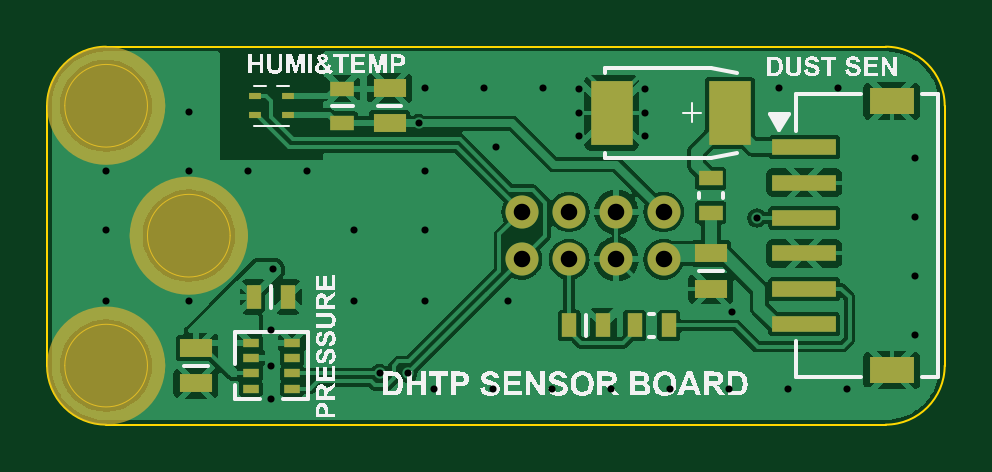
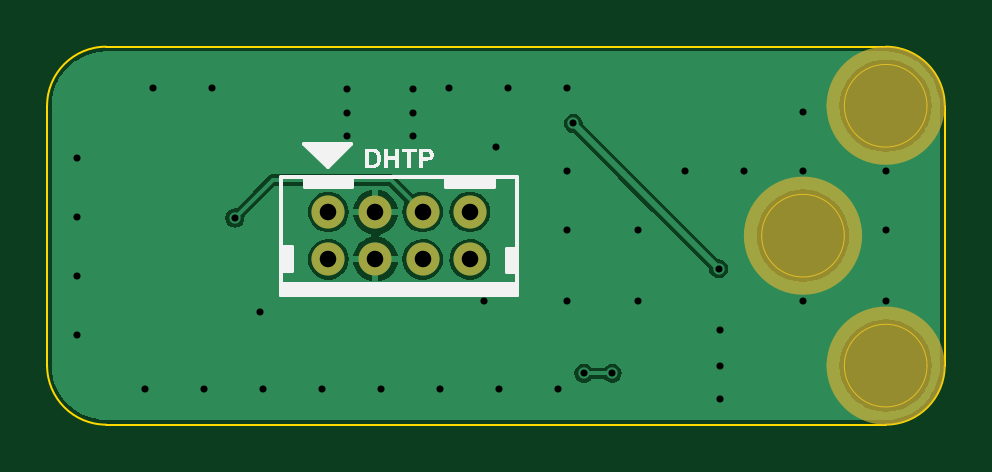
Circuit board: 11 layer files. Board 38.0 x 16.0 mm.
- bottom_copper: WeatherStation-B_Cu.gbr (29061 bytes)
- bottom_mask: WeatherStation-B_Mask.gbr (1200 bytes)
- paste: WeatherStation-B_Paste.gbr (457 bytes)
- bottom_silk: WeatherStation-B_Silkscreen.gbr (6138 bytes)
- outline: WeatherStation-Edge_Cuts.gbr (1659 bytes)
- top_copper: WeatherStation-F_Cu.gbr (72427 bytes)
- top_mask: WeatherStation-F_Mask.gbr (2893 bytes)
- paste: WeatherStation-F_Paste.gbr (1950 bytes)
- top_silk: WeatherStation-F_Silkscreen.gbr (57819 bytes)
- drill: WeatherStation-NPTH-drl.gbr (466 bytes)
- drill: WeatherStation-PTH-drl.gbr (2031 bytes)

=== bottom_copper: WeatherStation-B_Cu.gbr (29061 bytes, source omitted) ===
=== bottom_mask: WeatherStation-B_Mask.gbr ===
%TF.GenerationSoftware,KiCad,Pcbnew,8.0.3*%
%TF.CreationDate,2024-07-01T09:22:30+07:00*%
%TF.ProjectId,WeatherStation,57656174-6865-4725-9374-6174696f6e2e,rev?*%
%TF.SameCoordinates,Original*%
%TF.FileFunction,Soldermask,Bot*%
%TF.FilePolarity,Negative*%
%FSLAX46Y46*%
G04 Gerber Fmt 4.6, Leading zero omitted, Abs format (unit mm)*
G04 Created by KiCad (PCBNEW 8.0.3) date 2024-07-01 09:22:30*
%MOMM*%
%LPD*%
G01*
G04 APERTURE LIST*
%ADD10C,2.505000*%
%ADD11C,1.400000*%
G04 APERTURE END LIST*
D10*
X195127500Y-108600000D02*
G75*
G02*
X192622500Y-108600000I-1252500J0D01*
G01*
X192622500Y-108600000D02*
G75*
G02*
X195127500Y-108600000I1252500J0D01*
G01*
X198627501Y-114100000D02*
G75*
G02*
X196122501Y-114100000I-1252500J0D01*
G01*
X196122501Y-114100000D02*
G75*
G02*
X198627501Y-114100000I1252500J0D01*
G01*
X195127501Y-119600000D02*
G75*
G02*
X192622501Y-119600000I-1252500J0D01*
G01*
X192622501Y-119600000D02*
G75*
G02*
X195127501Y-119600000I1252500J0D01*
G01*
D11*
%TO.C,J6*%
X217475001Y-113100001D03*
X217475001Y-115100001D03*
X215475001Y-113100001D03*
X215475001Y-115100001D03*
X213475001Y-113100001D03*
X213475001Y-115100001D03*
X211475001Y-113100001D03*
X211475001Y-115100001D03*
%TD*%
M02*

=== paste: WeatherStation-B_Paste.gbr ===
%TF.GenerationSoftware,KiCad,Pcbnew,8.0.3*%
%TF.CreationDate,2024-07-01T09:22:30+07:00*%
%TF.ProjectId,WeatherStation,57656174-6865-4725-9374-6174696f6e2e,rev?*%
%TF.SameCoordinates,Original*%
%TF.FileFunction,Paste,Bot*%
%TF.FilePolarity,Positive*%
%FSLAX46Y46*%
G04 Gerber Fmt 4.6, Leading zero omitted, Abs format (unit mm)*
G04 Created by KiCad (PCBNEW 8.0.3) date 2024-07-01 09:22:30*
%MOMM*%
%LPD*%
G01*
G04 APERTURE LIST*
G04 APERTURE END LIST*
M02*

=== bottom_silk: WeatherStation-B_Silkscreen.gbr ===
%TF.GenerationSoftware,KiCad,Pcbnew,8.0.3*%
%TF.CreationDate,2024-07-01T09:22:30+07:00*%
%TF.ProjectId,WeatherStation,57656174-6865-4725-9374-6174696f6e2e,rev?*%
%TF.SameCoordinates,Original*%
%TF.FileFunction,Legend,Bot*%
%TF.FilePolarity,Positive*%
%FSLAX46Y46*%
G04 Gerber Fmt 4.6, Leading zero omitted, Abs format (unit mm)*
G04 Created by KiCad (PCBNEW 8.0.3) date 2024-07-01 09:22:30*
%MOMM*%
%LPD*%
G01*
G04 APERTURE LIST*
%ADD10C,0.154000*%
%ADD11C,0.160000*%
G04 APERTURE END LIST*
D10*
X217500000Y-111200000D02*
X216500000Y-110200000D01*
X218500000Y-110200000D01*
X217500000Y-111200000D01*
G36*
X217500000Y-111200000D02*
G01*
X216500000Y-110200000D01*
X218500000Y-110200000D01*
X217500000Y-111200000D01*
G37*
D11*
G36*
X215917009Y-111232000D02*
G01*
X215610827Y-111232000D01*
X215588872Y-111231731D01*
X215548352Y-111229581D01*
X215508169Y-111224594D01*
X215466821Y-111214805D01*
X215457948Y-111211827D01*
X215420873Y-111196649D01*
X215385152Y-111176377D01*
X215352515Y-111149934D01*
X215349036Y-111146469D01*
X215323027Y-111116376D01*
X215300267Y-111082056D01*
X215280755Y-111043512D01*
X215266347Y-111006319D01*
X215263342Y-110997126D01*
X215253260Y-110958199D01*
X215246281Y-110915829D01*
X215242719Y-110875931D01*
X215241531Y-110833395D01*
X215241643Y-110825775D01*
X215409766Y-110825775D01*
X215410025Y-110848703D01*
X215412102Y-110890859D01*
X215416919Y-110932388D01*
X215426374Y-110974665D01*
X215429538Y-110984617D01*
X215445230Y-111021511D01*
X215468970Y-111053018D01*
X215496296Y-111072178D01*
X215534427Y-111086626D01*
X215549492Y-111089672D01*
X215590503Y-111093518D01*
X215632906Y-111094442D01*
X215754246Y-111094442D01*
X215754246Y-110556717D01*
X215681169Y-110556717D01*
X215675017Y-110556725D01*
X215630403Y-110557335D01*
X215589992Y-110559190D01*
X215547714Y-110564533D01*
X215544872Y-110565173D01*
X215506046Y-110579090D01*
X215472487Y-110602830D01*
X215465270Y-110610212D01*
X215441903Y-110644095D01*
X215426374Y-110681378D01*
X215421590Y-110698196D01*
X215414453Y-110738214D01*
X215410804Y-110781506D01*
X215409766Y-110825775D01*
X215241643Y-110825775D01*
X215241944Y-110805390D01*
X215244107Y-110765522D01*
X215248976Y-110722258D01*
X215256369Y-110682490D01*
X215267910Y-110641323D01*
X215276744Y-110617551D01*
X215295628Y-110577743D01*
X215318345Y-110541768D01*
X215344895Y-110509627D01*
X215361201Y-110493576D01*
X215393028Y-110468722D01*
X215428040Y-110449062D01*
X215466235Y-110434595D01*
X215495605Y-110427842D01*
X215535799Y-110422551D01*
X215577885Y-110419898D01*
X215619619Y-110419159D01*
X215917009Y-110419159D01*
X215917009Y-111232000D01*
G37*
G36*
X215107686Y-111232000D02*
G01*
X215107686Y-110419159D01*
X214945118Y-110419159D01*
X214945118Y-110744295D01*
X214626235Y-110744295D01*
X214626235Y-110419159D01*
X214463667Y-110419159D01*
X214463667Y-111232000D01*
X214626235Y-111232000D01*
X214626235Y-110881853D01*
X214945118Y-110881853D01*
X214945118Y-111232000D01*
X215107686Y-111232000D01*
G37*
G36*
X214118796Y-111232000D02*
G01*
X214118796Y-110556717D01*
X214357763Y-110556717D01*
X214357763Y-110419159D01*
X213717651Y-110419159D01*
X213717651Y-110556717D01*
X213956033Y-110556717D01*
X213956033Y-111232000D01*
X214118796Y-111232000D01*
G37*
G36*
X213616242Y-111232000D02*
G01*
X213453478Y-111232000D01*
X213453478Y-110919369D01*
X213347379Y-110919369D01*
X213301577Y-110918817D01*
X213260767Y-110917162D01*
X213220241Y-110913920D01*
X213178754Y-110907840D01*
X213165359Y-110904437D01*
X213128258Y-110889883D01*
X213094344Y-110869739D01*
X213076913Y-110856134D01*
X213048212Y-110825363D01*
X213025956Y-110790604D01*
X213022691Y-110784211D01*
X213008497Y-110745775D01*
X213001124Y-110706024D01*
X212999117Y-110668678D01*
X213166640Y-110668678D01*
X213169222Y-110693847D01*
X213185007Y-110730422D01*
X213200760Y-110748374D01*
X213235809Y-110769501D01*
X213240112Y-110770992D01*
X213280214Y-110778337D01*
X213320293Y-110781042D01*
X213364379Y-110781811D01*
X213453478Y-110781811D01*
X213453478Y-110556717D01*
X213374930Y-110556717D01*
X213339276Y-110556979D01*
X213298106Y-110558261D01*
X213257889Y-110562188D01*
X213223751Y-110573419D01*
X213192432Y-110597359D01*
X213173088Y-110629257D01*
X213166640Y-110668678D01*
X212999117Y-110668678D01*
X212998991Y-110666333D01*
X213001226Y-110626052D01*
X213009252Y-110584162D01*
X213023116Y-110546692D01*
X213045691Y-110509822D01*
X213060837Y-110491933D01*
X213090891Y-110464975D01*
X213124530Y-110444755D01*
X213161755Y-110431274D01*
X213178327Y-110427784D01*
X213220900Y-110422992D01*
X213265339Y-110420591D01*
X213311317Y-110419455D01*
X213355195Y-110419159D01*
X213616242Y-110419159D01*
X213616242Y-111232000D01*
G37*
D10*
%TO.C,J6*%
X209925002Y-115650001D02*
X209475002Y-115650001D01*
X209475001Y-114650001D01*
X209925001Y-114650001D01*
X209925002Y-115650001D01*
G36*
X209925002Y-115650001D02*
G01*
X209475002Y-115650001D01*
X209475001Y-114650001D01*
X209925001Y-114650001D01*
X209925002Y-115650001D01*
G37*
X212475001Y-112050002D02*
X210475001Y-112050001D01*
X210475001Y-111600001D01*
X212475000Y-111600001D01*
X212475001Y-112050002D01*
G36*
X212475001Y-112050002D02*
G01*
X210475001Y-112050001D01*
X210475001Y-111600001D01*
X212475000Y-111600001D01*
X212475001Y-112050002D01*
G37*
X218475001Y-112050001D02*
X216475001Y-112050002D01*
X216475002Y-111600001D01*
X218475001Y-111600001D01*
X218475001Y-112050001D01*
G36*
X218475001Y-112050001D02*
G01*
X216475001Y-112050002D01*
X216475002Y-111600001D01*
X218475001Y-111600001D01*
X218475001Y-112050001D01*
G37*
X219475001Y-116600001D02*
X209475001Y-116600001D01*
X209475001Y-111600001D01*
X219475001Y-111600001D01*
X219475001Y-116600001D01*
X219475001Y-115600001D02*
X219025001Y-115600001D01*
X219025000Y-114600001D01*
X219475001Y-114600000D01*
X219475001Y-115600001D01*
G36*
X219475001Y-115600001D02*
G01*
X219025001Y-115600001D01*
X219025000Y-114600001D01*
X219475001Y-114600000D01*
X219475001Y-115600001D01*
G37*
X219475001Y-116600001D02*
X209475001Y-116600001D01*
X209475001Y-116150001D01*
X219475001Y-116150001D01*
X219475001Y-116600001D01*
G36*
X219475001Y-116600001D02*
G01*
X209475001Y-116600001D01*
X209475001Y-116150001D01*
X219475001Y-116150001D01*
X219475001Y-116600001D01*
G37*
%TD*%
M02*

=== outline: WeatherStation-Edge_Cuts.gbr ===
%TF.GenerationSoftware,KiCad,Pcbnew,8.0.3*%
%TF.CreationDate,2024-07-01T09:22:30+07:00*%
%TF.ProjectId,WeatherStation,57656174-6865-4725-9374-6174696f6e2e,rev?*%
%TF.SameCoordinates,Original*%
%TF.FileFunction,Profile,NP*%
%FSLAX46Y46*%
G04 Gerber Fmt 4.6, Leading zero omitted, Abs format (unit mm)*
G04 Created by KiCad (PCBNEW 8.0.3) date 2024-07-01 09:22:30*
%MOMM*%
%LPD*%
G01*
G04 APERTURE LIST*
%TA.AperFunction,Profile*%
%ADD10C,0.100000*%
%TD*%
%TA.AperFunction,Profile*%
%ADD11C,0.010000*%
%TD*%
G04 APERTURE END LIST*
D10*
X193875000Y-122100000D02*
X226874802Y-122100000D01*
X229374902Y-119600000D02*
X229374902Y-108600000D01*
X229374802Y-119599999D02*
G75*
G02*
X226874802Y-122100002I-2500002J-1D01*
G01*
X194375000Y-106100000D02*
X193875000Y-106100000D01*
D11*
X195625001Y-119600000D02*
G75*
G02*
X192125001Y-119600000I-1750000J0D01*
G01*
X192125001Y-119600000D02*
G75*
G02*
X195625001Y-119600000I1750000J0D01*
G01*
D10*
X191375000Y-108600000D02*
G75*
G02*
X193875000Y-106100000I2500000J0D01*
G01*
X226874901Y-106100000D02*
G75*
G02*
X229374900Y-108600000I-1J-2500000D01*
G01*
D11*
X199125001Y-114100000D02*
G75*
G02*
X195625001Y-114100000I-1750000J0D01*
G01*
X195625001Y-114100000D02*
G75*
G02*
X199125001Y-114100000I1750000J0D01*
G01*
D10*
X193875001Y-122100800D02*
G75*
G02*
X191375000Y-119600800I-1J2500000D01*
G01*
D11*
X195625000Y-108600000D02*
G75*
G02*
X192125000Y-108600000I-1750000J0D01*
G01*
X192125000Y-108600000D02*
G75*
G02*
X195625000Y-108600000I1750000J0D01*
G01*
D10*
X191375000Y-119600000D02*
X191375000Y-108600000D01*
X194375000Y-106100000D02*
X226375000Y-106100000D01*
X226874901Y-106100000D02*
X226374902Y-106100000D01*
M02*

=== top_copper: WeatherStation-F_Cu.gbr (72427 bytes, source omitted) ===
=== top_mask: WeatherStation-F_Mask.gbr ===
%TF.GenerationSoftware,KiCad,Pcbnew,8.0.3*%
%TF.CreationDate,2024-07-01T09:22:30+07:00*%
%TF.ProjectId,WeatherStation,57656174-6865-4725-9374-6174696f6e2e,rev?*%
%TF.SameCoordinates,Original*%
%TF.FileFunction,Soldermask,Top*%
%TF.FilePolarity,Negative*%
%FSLAX46Y46*%
G04 Gerber Fmt 4.6, Leading zero omitted, Abs format (unit mm)*
G04 Created by KiCad (PCBNEW 8.0.3) date 2024-07-01 09:22:30*
%MOMM*%
%LPD*%
G01*
G04 APERTURE LIST*
%ADD10C,2.505000*%
%ADD11C,0.100000*%
%ADD12R,0.650000X1.000000*%
%ADD13R,0.500000X0.300000*%
%ADD14R,1.400000X0.800000*%
%ADD15R,1.800000X2.700000*%
%ADD16R,1.000000X0.650000*%
%ADD17R,2.700000X0.700000*%
%ADD18R,1.900000X1.100000*%
%ADD19R,0.700000X0.350000*%
%ADD20C,1.400000*%
G04 APERTURE END LIST*
D10*
X195127500Y-108600000D02*
G75*
G02*
X192622500Y-108600000I-1252500J0D01*
G01*
X192622500Y-108600000D02*
G75*
G02*
X195127500Y-108600000I1252500J0D01*
G01*
D11*
X197275002Y-114000000D02*
X197475002Y-114200000D01*
D10*
X198627501Y-114100000D02*
G75*
G02*
X196122501Y-114100000I-1252500J0D01*
G01*
X196122501Y-114100000D02*
G75*
G02*
X198627501Y-114100000I1252500J0D01*
G01*
D11*
X193775001Y-108500000D02*
X193975001Y-108700000D01*
D10*
X195127501Y-119600000D02*
G75*
G02*
X192622501Y-119600000I-1252500J0D01*
G01*
X192622501Y-119600000D02*
G75*
G02*
X195127501Y-119600000I1252500J0D01*
G01*
D11*
X193775002Y-119500000D02*
X193975002Y-119700000D01*
D12*
%TO.C,C69*%
X213475001Y-117900001D03*
X214925001Y-117900001D03*
%TD*%
D13*
%TO.C,U12*%
X200175000Y-108200001D03*
X200175000Y-109000001D03*
X201575000Y-109000001D03*
X201575000Y-108200001D03*
%TD*%
D14*
%TO.C,C63*%
X219475002Y-114850000D03*
X219475002Y-116350000D03*
%TD*%
D15*
%TO.C,C65*%
X220275002Y-108900000D03*
X215275002Y-108900000D03*
%TD*%
D16*
%TO.C,C66*%
X203875000Y-109324999D03*
X203875000Y-107875001D03*
%TD*%
D12*
%TO.C,R36*%
X216250001Y-117900001D03*
X217700001Y-117900001D03*
%TD*%
D17*
%TO.C,U11*%
X223425002Y-110350000D03*
X223425002Y-111850000D03*
X223425002Y-113350000D03*
X223425002Y-114850000D03*
X223425002Y-116350000D03*
X223425002Y-117850000D03*
D18*
X227125002Y-119800000D03*
X227125002Y-108400000D03*
%TD*%
D14*
%TO.C,C67*%
X205875000Y-109350000D03*
X205875000Y-107850000D03*
%TD*%
D19*
%TO.C,U14*%
X201750000Y-118625000D03*
X201750000Y-119275001D03*
X201750000Y-119925001D03*
X201750000Y-120575002D03*
X200000000Y-120575002D03*
X200000000Y-119925001D03*
X200000000Y-119275001D03*
X200000000Y-118625000D03*
%TD*%
D12*
%TO.C,C74*%
X200125001Y-116700001D03*
X201574999Y-116700001D03*
%TD*%
D14*
%TO.C,C75*%
X197675000Y-118850001D03*
X197675000Y-120350001D03*
%TD*%
D16*
%TO.C,R33*%
X219475002Y-113124999D03*
X219475002Y-111675001D03*
%TD*%
D20*
%TO.C,J6*%
X217475001Y-113100001D03*
X217475001Y-115100001D03*
X215475001Y-113100001D03*
X215475001Y-115100001D03*
X213475001Y-113100001D03*
X213475001Y-115100001D03*
X211475001Y-113100001D03*
X211475001Y-115100001D03*
%TD*%
M02*

=== paste: WeatherStation-F_Paste.gbr ===
%TF.GenerationSoftware,KiCad,Pcbnew,8.0.3*%
%TF.CreationDate,2024-07-01T09:22:30+07:00*%
%TF.ProjectId,WeatherStation,57656174-6865-4725-9374-6174696f6e2e,rev?*%
%TF.SameCoordinates,Original*%
%TF.FileFunction,Paste,Top*%
%TF.FilePolarity,Positive*%
%FSLAX46Y46*%
G04 Gerber Fmt 4.6, Leading zero omitted, Abs format (unit mm)*
G04 Created by KiCad (PCBNEW 8.0.3) date 2024-07-01 09:22:30*
%MOMM*%
%LPD*%
G01*
G04 APERTURE LIST*
%ADD10R,0.650000X1.000000*%
%ADD11R,0.500000X0.300000*%
%ADD12R,1.400000X0.800000*%
%ADD13R,1.800000X2.700000*%
%ADD14R,1.000000X0.650000*%
%ADD15R,2.700000X0.700000*%
%ADD16R,1.900000X1.100000*%
%ADD17R,0.700000X0.350000*%
G04 APERTURE END LIST*
D10*
%TO.C,C69*%
X213475001Y-117900001D03*
X214925001Y-117900001D03*
%TD*%
D11*
%TO.C,U12*%
X200175000Y-108200001D03*
X200175000Y-109000001D03*
X201575000Y-109000001D03*
X201575000Y-108200001D03*
%TD*%
D12*
%TO.C,C63*%
X219475002Y-114850000D03*
X219475002Y-116350000D03*
%TD*%
D13*
%TO.C,C65*%
X220275002Y-108900000D03*
X215275002Y-108900000D03*
%TD*%
D14*
%TO.C,C66*%
X203875000Y-109324999D03*
X203875000Y-107875001D03*
%TD*%
D10*
%TO.C,R36*%
X216250001Y-117900001D03*
X217700001Y-117900001D03*
%TD*%
D15*
%TO.C,U11*%
X223425002Y-110350000D03*
X223425002Y-111850000D03*
X223425002Y-113350000D03*
X223425002Y-114850000D03*
X223425002Y-116350000D03*
X223425002Y-117850000D03*
D16*
X227125002Y-119800000D03*
X227125002Y-108400000D03*
%TD*%
D12*
%TO.C,C67*%
X205875000Y-109350000D03*
X205875000Y-107850000D03*
%TD*%
D17*
%TO.C,U14*%
X201750000Y-118625000D03*
X201750000Y-119275001D03*
X201750000Y-119925001D03*
X201750000Y-120575002D03*
X200000000Y-120575002D03*
X200000000Y-119925001D03*
X200000000Y-119275001D03*
X200000000Y-118625000D03*
%TD*%
D10*
%TO.C,C74*%
X200125001Y-116700001D03*
X201574999Y-116700001D03*
%TD*%
D12*
%TO.C,C75*%
X197675000Y-118850001D03*
X197675000Y-120350001D03*
%TD*%
D14*
%TO.C,R33*%
X219475002Y-113124999D03*
X219475002Y-111675001D03*
%TD*%
M02*

=== top_silk: WeatherStation-F_Silkscreen.gbr (57819 bytes, source omitted) ===
=== drill: WeatherStation-NPTH-drl.gbr ===
%TF.GenerationSoftware,KiCad,Pcbnew,8.0.3*%
%TF.CreationDate,2024-07-01T09:22:24+07:00*%
%TF.ProjectId,WeatherStation,57656174-6865-4725-9374-6174696f6e2e,rev?*%
%TF.SameCoordinates,Original*%
%TF.FileFunction,NonPlated,1,2,NPTH*%
%TF.FilePolarity,Positive*%
%FSLAX46Y46*%
G04 Gerber Fmt 4.6, Leading zero omitted, Abs format (unit mm)*
G04 Created by KiCad (PCBNEW 8.0.3) date 2024-07-01 09:22:24*
%MOMM*%
%LPD*%
G01*
G04 APERTURE LIST*
G04 APERTURE END LIST*
M02*

=== drill: WeatherStation-PTH-drl.gbr ===
%TF.GenerationSoftware,KiCad,Pcbnew,8.0.3*%
%TF.CreationDate,2024-07-01T09:22:24+07:00*%
%TF.ProjectId,WeatherStation,57656174-6865-4725-9374-6174696f6e2e,rev?*%
%TF.SameCoordinates,Original*%
%TF.FileFunction,Plated,1,2,PTH,Drill*%
%TF.FilePolarity,Positive*%
%FSLAX46Y46*%
G04 Gerber Fmt 4.6, Leading zero omitted, Abs format (unit mm)*
G04 Created by KiCad (PCBNEW 8.0.3) date 2024-07-01 09:22:24*
%MOMM*%
%LPD*%
G01*
G04 APERTURE LIST*
%TA.AperFunction,ViaDrill*%
%ADD10C,0.300000*%
%TD*%
%TA.AperFunction,ComponentDrill*%
%ADD11C,0.700000*%
%TD*%
G04 APERTURE END LIST*
D10*
X193875000Y-111350000D03*
X193875000Y-113850000D03*
X193875000Y-116850000D03*
X197375000Y-108850000D03*
X197375000Y-111350000D03*
X197375000Y-116850000D03*
X199875000Y-111350000D03*
X200875000Y-118100001D03*
X200875000Y-119600001D03*
X200875000Y-121000001D03*
X200950003Y-115500001D03*
X202375000Y-111350000D03*
X204375000Y-113850000D03*
X204375000Y-116850000D03*
X205450000Y-119925001D03*
X206650000Y-119925001D03*
X207100004Y-109350000D03*
X207375000Y-107850000D03*
X207375000Y-111350000D03*
X207375000Y-113850000D03*
X207375000Y-116850000D03*
X207750000Y-120575002D03*
X209875000Y-107850000D03*
X210250000Y-120575002D03*
X210375000Y-110350000D03*
X210875000Y-116850000D03*
X212375000Y-107850000D03*
X212750000Y-120575002D03*
X213875002Y-107900000D03*
X213875002Y-108900000D03*
X213875002Y-109900000D03*
X215250000Y-120575002D03*
X216675002Y-107900000D03*
X216675002Y-108900000D03*
X216675002Y-109900000D03*
X217750000Y-120575002D03*
X220250000Y-120575002D03*
X220375000Y-117350000D03*
X221425002Y-113350000D03*
X222375000Y-107850000D03*
X222750000Y-120575002D03*
X224875000Y-107850000D03*
X225250000Y-120575002D03*
X228125002Y-110800000D03*
X228125002Y-113300000D03*
X228125002Y-115800000D03*
X228125002Y-118300000D03*
D11*
%TO.C,J6*%
X211475001Y-113100001D03*
X211475001Y-115100001D03*
X213475001Y-113100001D03*
X213475001Y-115100001D03*
X215475001Y-113100001D03*
X215475001Y-115100001D03*
X217475001Y-113100001D03*
X217475001Y-115100001D03*
M02*

